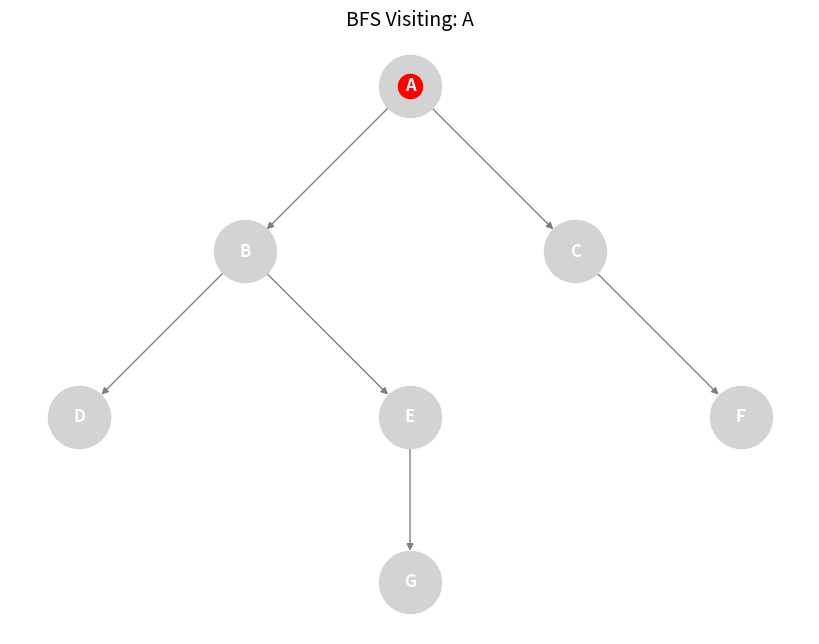
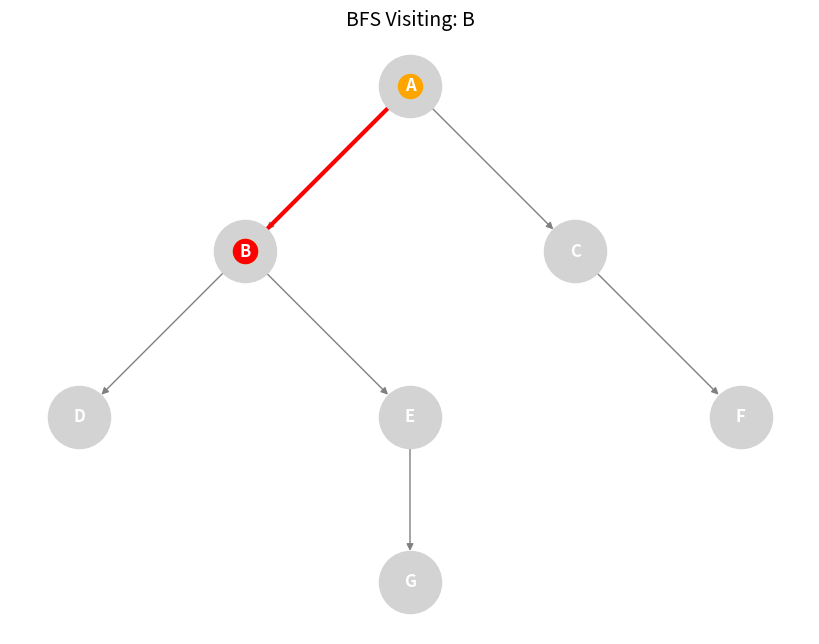
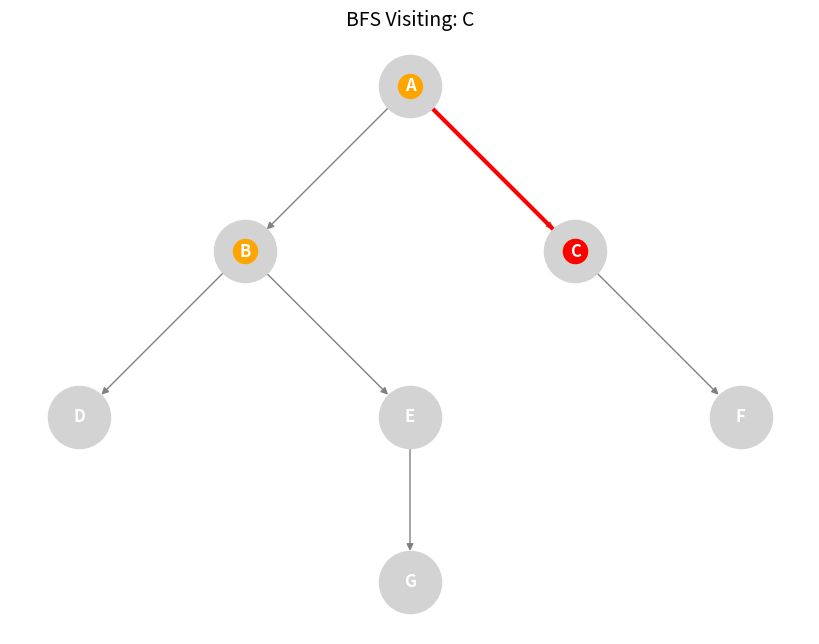
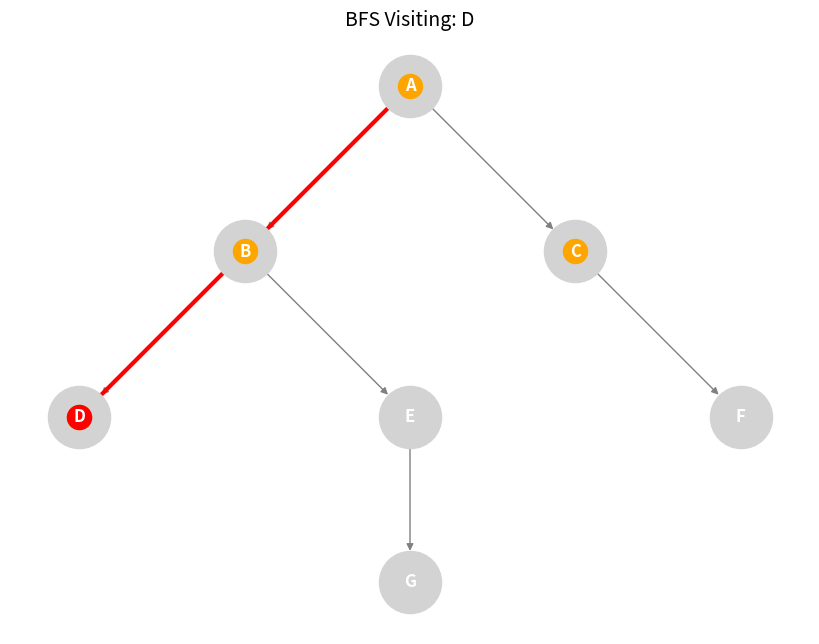
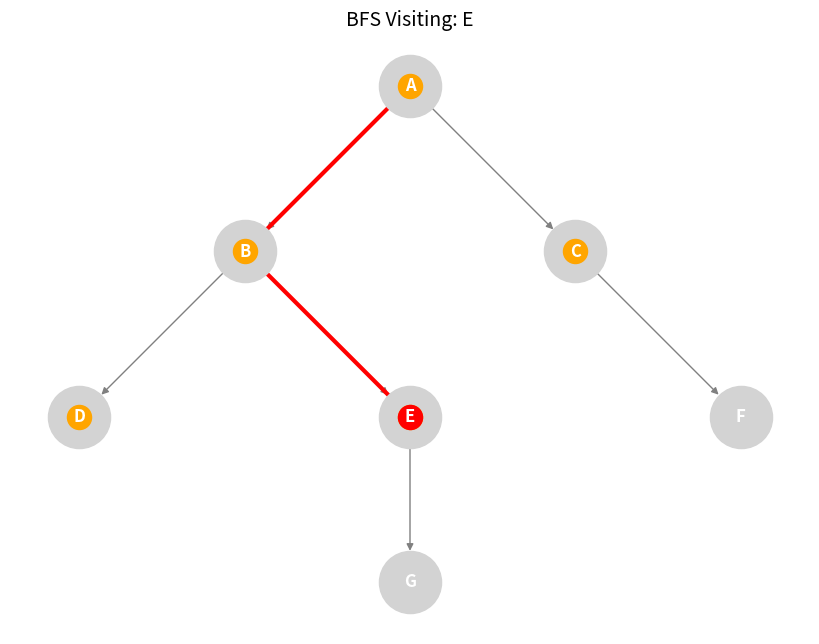
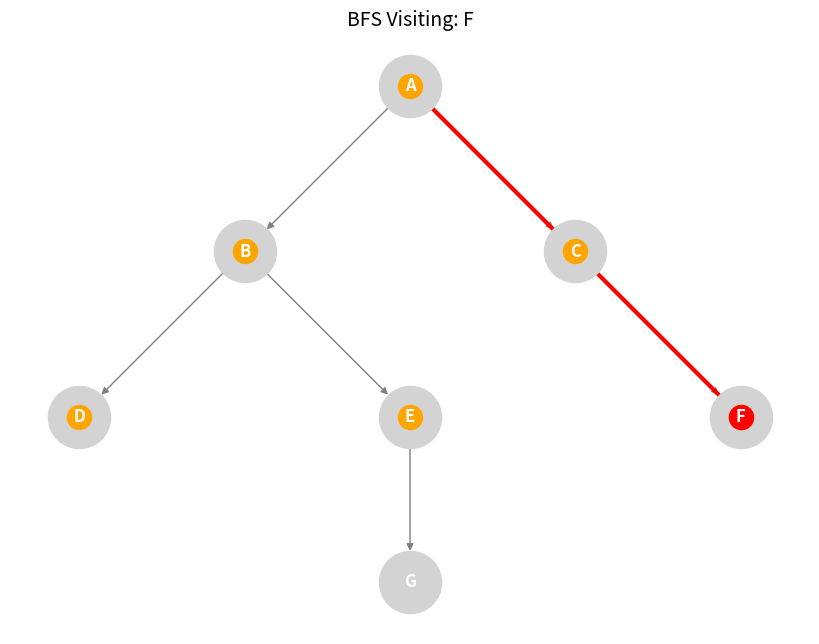
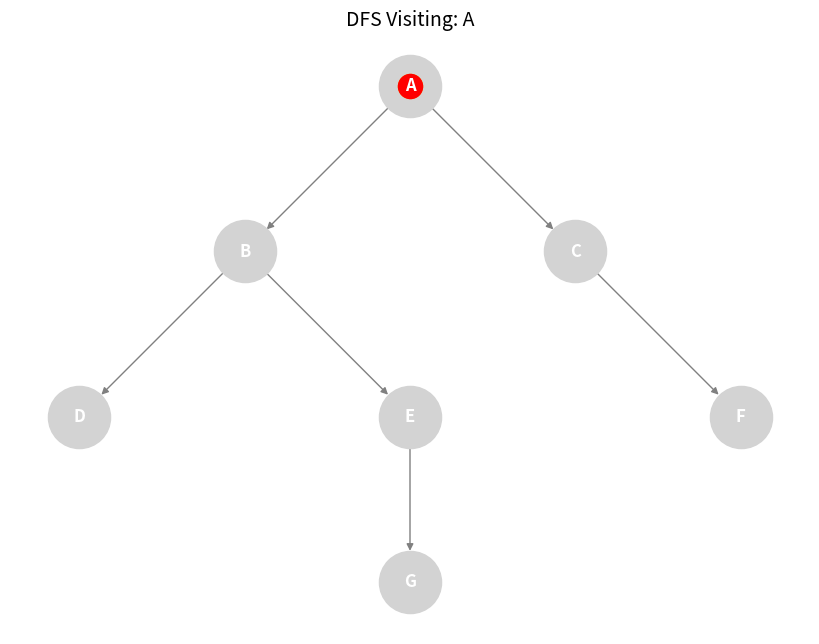
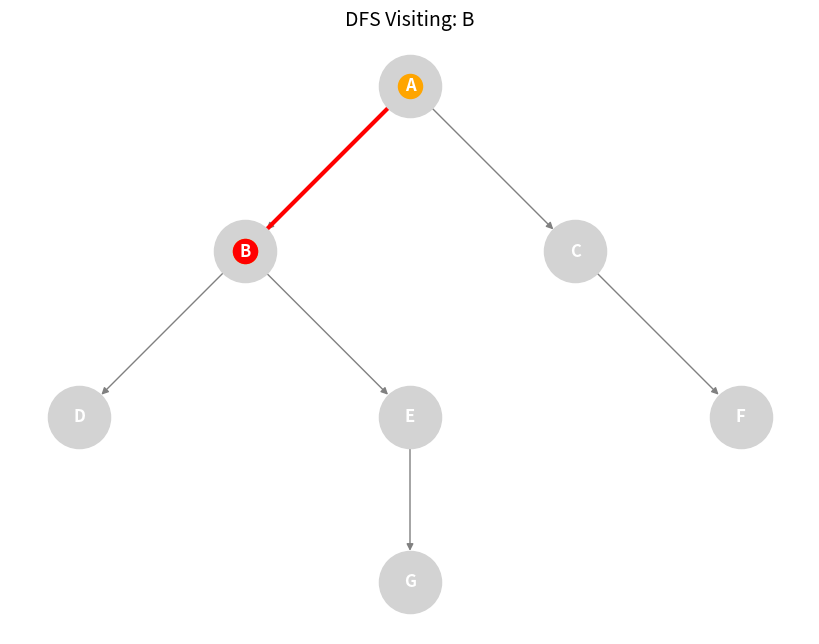
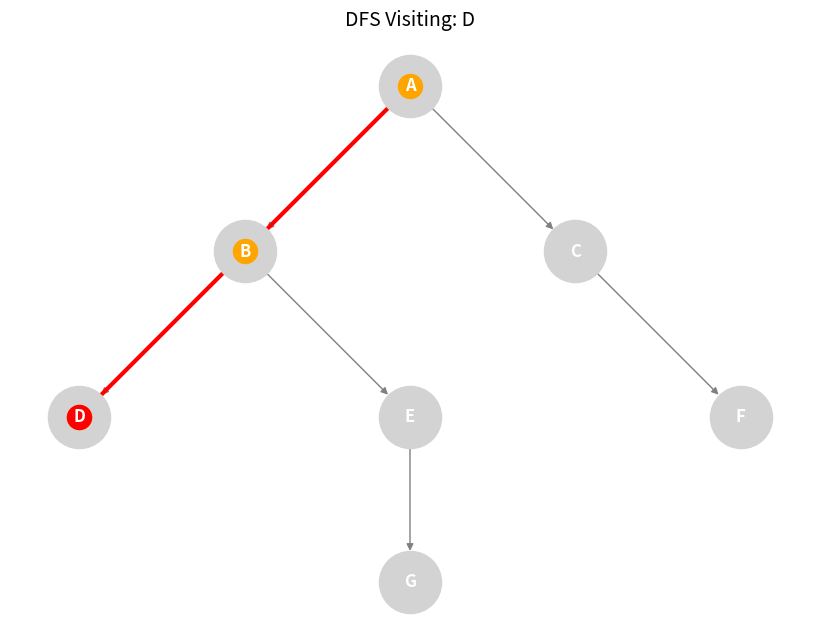
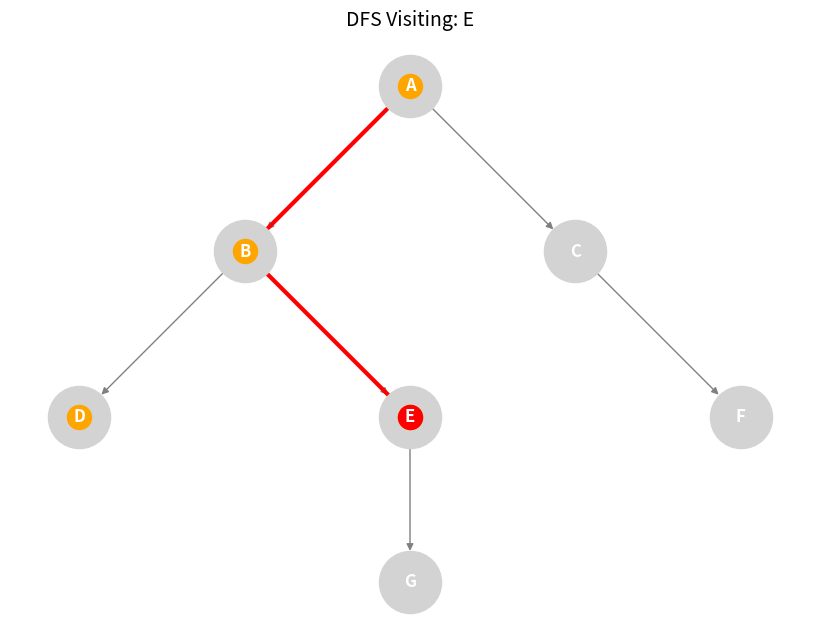

Recreate these plots in Python, in order.
import matplotlib.pyplot as plt
import networkx as nx
from collections import deque
import time

# Anansi's maze represented as an adjacency list
maze = {
    'A': ['B', 'C'],    # From the starting chamber, two paths diverge
    'B': ['D', 'E'],    # The left branch offers two choices
    'C': ['F'],         # The right branch leads to a single chamber
    'D': [],            # Dead end - no escape here
    'E': ['G'],         # This chamber holds the key to freedom
    'F': [],            # Another dead end
    'G': []             # Victory! The exit chamber
}

start_node = 'A'
goal_node = 'G'

# Build graph from maze
G = nx.DiGraph()
for node, neighbors in maze.items():
    for neighbor in neighbors:
        G.add_edge(node, neighbor)

# Layout 
pos = {
    'A': (0, 3),
    'B': (-1, 2),
    'C': (1, 2),
    'D': (-2, 1),
    'E': (0, 1),
    'F': (2, 1),
    'G': (0, 0)
}

def draw_graph(current_path, visited, title):
    plt.clf()
    nx.draw(G, pos, with_labels=True,
            node_color='lightgrey', edge_color='grey',
            node_size=2000, font_weight='bold', font_color='white')

    # Highlight visited
    nx.draw_networkx_nodes(G, pos, nodelist=visited, node_color='orange')

    # Highlight current path
    if current_path:
        edges = list(zip(current_path, current_path[1:]))
        nx.draw_networkx_edges(G, pos, edgelist=edges, edge_color='red', width=3)
        nx.draw_networkx_nodes(G, pos, nodelist=[current_path[-1]], node_color='red')

    plt.title(title, fontsize=14)
    plt.pause(1)

# Breadth-First Search
def bfs(maze, start, goal):
    print("\n--- BREADTH-FIRST SEARCH (BFS) ---")
    visited = set()
    queue = deque([[start]])
    step = 0

    while queue:
        path = queue.popleft()
        node = path[-1]
        step += 1
        print(f"Step {step}: Exploring from node {node}")
        neighbors = maze.get(node, [])
        print(f"   Neighbors: {neighbors}")

        if node == goal:
            print(f"Anansi escaped! BFS Path: {path}")
            return path

        if node not in visited:
            visited.add(node)
            for neighbor in neighbors:
                if neighbor not in visited:
                    print(f"   Added {neighbor} to queue")
                    queue.append(path + [neighbor])
        draw_graph(path, visited, f"BFS Visiting: {node}")

    print("No path found.")
    return None


# Depth-First Search
def dfs(maze, start, goal):
    print("\n--- DEPTH-FIRST SEARCH (DFS) ---")
    visited = set()
    stack = [[start]]
    step = 0

    while stack:
        path = stack.pop()
        node = path[-1]
        step += 1
        print(f"Step {step}: Exploring from node {node}")
        neighbors = maze.get(node, [])
        print(f"   Neighbors: {neighbors}")

        if node == goal:
            print(f"Anansi escaped! DFS Path: {path}")
            return path

        if node not in visited:
            visited.add(node)
            for neighbor in reversed(neighbors):
                if neighbor not in visited:
                    print(f"   Added {neighbor} to stack")
                    stack.append(path + [neighbor])
        draw_graph(path, visited, f"DFS Visiting: {node}")

    print("No path found.")
    return None


# Visualization
plt.ion()
plt.figure(figsize=(8, 6))

bfs_path = bfs(maze, start_node, goal_node)
time.sleep(2)
dfs_path = dfs(maze, start_node, goal_node)

plt.ioff()
plt.show()

# Final Path 
print(dfs_path or bfs_path)
